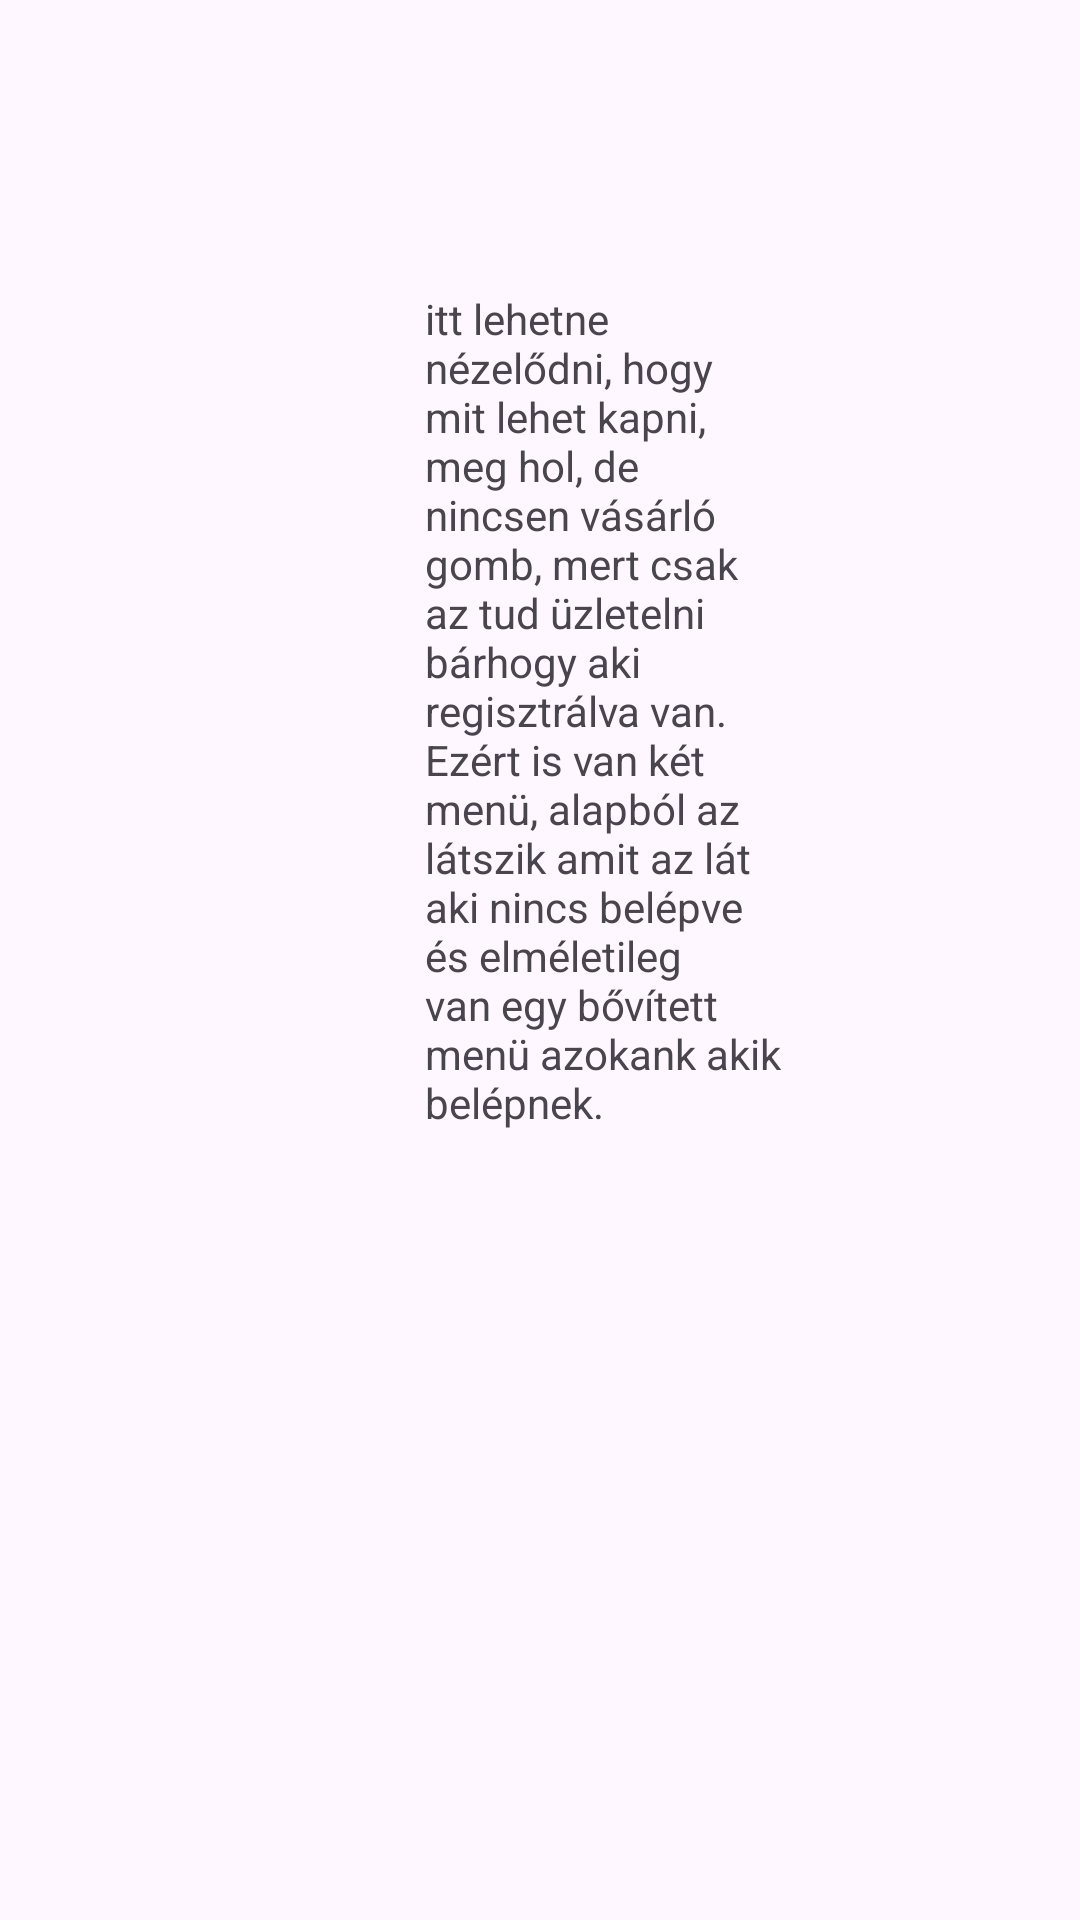

Layout XML and referenced resources for this Android screen:
<!-- AndroidManifest.xml: application theme Theme.PiacPalota -->
<!-- res/layout/fragment_buy.xml -->
<?xml version="1.0" encoding="utf-8"?>
<androidx.constraintlayout.widget.ConstraintLayout xmlns:android="http://schemas.android.com/apk/res/android"
    xmlns:app="http://schemas.android.com/apk/res-auto"
    xmlns:tools="http://schemas.android.com/tools"
    android:layout_width="match_parent"
    android:layout_height="match_parent"
    tools:context=".ui.BuyFragment" >

    <TextView
        android:id="@+id/textView2"
        android:layout_width="119dp"
        android:layout_height="416dp"
        android:layout_marginStart="167dp"
        android:layout_marginTop="222dp"
        android:layout_marginEnd="125dp"
        android:layout_marginBottom="253dp"
        android:text="itt lehetne nézelődni, hogy mit lehet kapni, meg hol, de nincsen vásárló gomb, mert csak az tud üzletelni bárhogy aki regisztrálva van. Ezért is van két menü, alapból az látszik amit az lát aki nincs belépve és elméletileg van egy bővített menü azokank akik belépnek.  "
        app:layout_constraintBottom_toBottomOf="parent"
        app:layout_constraintEnd_toEndOf="parent"
        app:layout_constraintStart_toStartOf="parent"
        app:layout_constraintTop_toTopOf="parent" />
</androidx.constraintlayout.widget.ConstraintLayout>
<!-- resources referenced by this layout -->
<resources>
  <style name="Theme.PiacPalota" parent="Base.Theme.PiacPalota" />
  <style name="Base.Theme.PiacPalota" parent="Theme.Material3.DayNight.NoActionBar">
          
          
      </style>
</resources>
